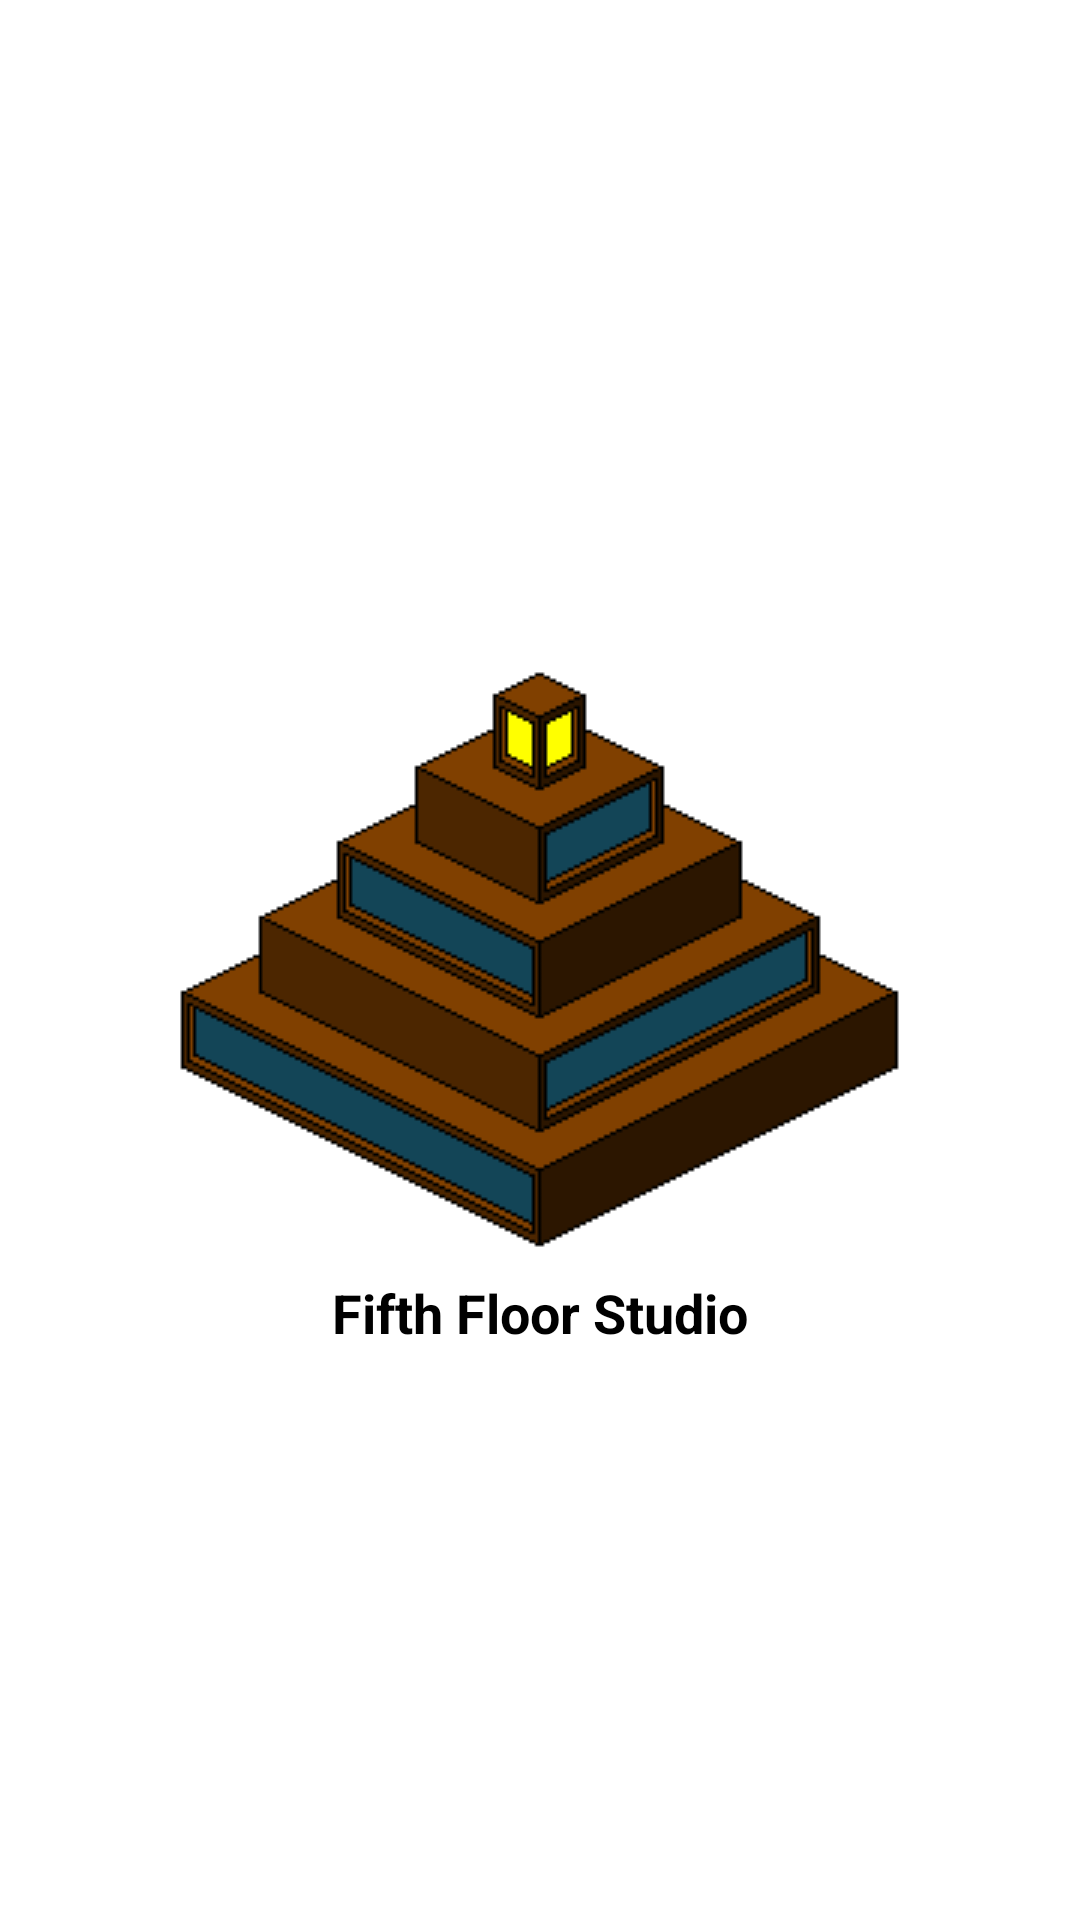

The Android layout XML behind this screen, and the referenced resources:
<!-- AndroidManifest.xml: application theme AppTheme -->
<!-- res/layout/activity_loading.xml -->
<?xml version="1.0" encoding="utf-8"?>
<RelativeLayout xmlns:android="http://schemas.android.com/apk/res/android"
    xmlns:tools="http://schemas.android.com/tools"
    android:layout_width="match_parent"
    android:layout_height="match_parent"
    android:background="@android:color/white"
    tools:context=".Loading" >

    <ImageView
        android:id="@+id/logo_image"
        android:layout_width="wrap_content"
        android:layout_height="wrap_content"
        android:layout_centerHorizontal="true"
        android:layout_centerVertical="true"
        android:contentDescription="@string/logo_cd"
        android:src="@drawable/fifthfloorstudio_pyramide" />

    <TextView
        android:id="@+id/logo_text"
        android:layout_width="fill_parent"
        android:layout_height="wrap_content"
        android:layout_below="@+id/logo_image"
        android:layout_centerHorizontal="true"
        android:gravity="center"
        android:text="@string/ffs"
        android:textAppearance="?android:attr/textAppearanceMedium"
        android:textColor="@android:color/black"
        android:textIsSelectable="false"
        android:textStyle="bold" />

	<TextView
			android:layout_marginTop="8dp"
			android:layout_width="wrap_content"
			android:layout_height="wrap_content"
			android:textAppearance="?android:attr/textAppearanceMedium"
			android:id="@+id/updateView"
			android:textColor="@android:color/black"
			android:layout_below="@+id/logo_text"
			android:layout_centerHorizontal="true"/>

</RelativeLayout>
<!-- resources referenced by this layout -->
<resources>
  <!-- drawable fifthfloorstudio_pyramide: png bitmap (drawable, 3104 bytes) -->
  <string name="ffs">Fifth Floor Studio</string>
  <string name="logo_cd">An image of the Fifth Floor Studio logo. It\'s a pyramide.</string>
  <style name="AppTheme" parent="android:Theme.Light" />
</resources>
